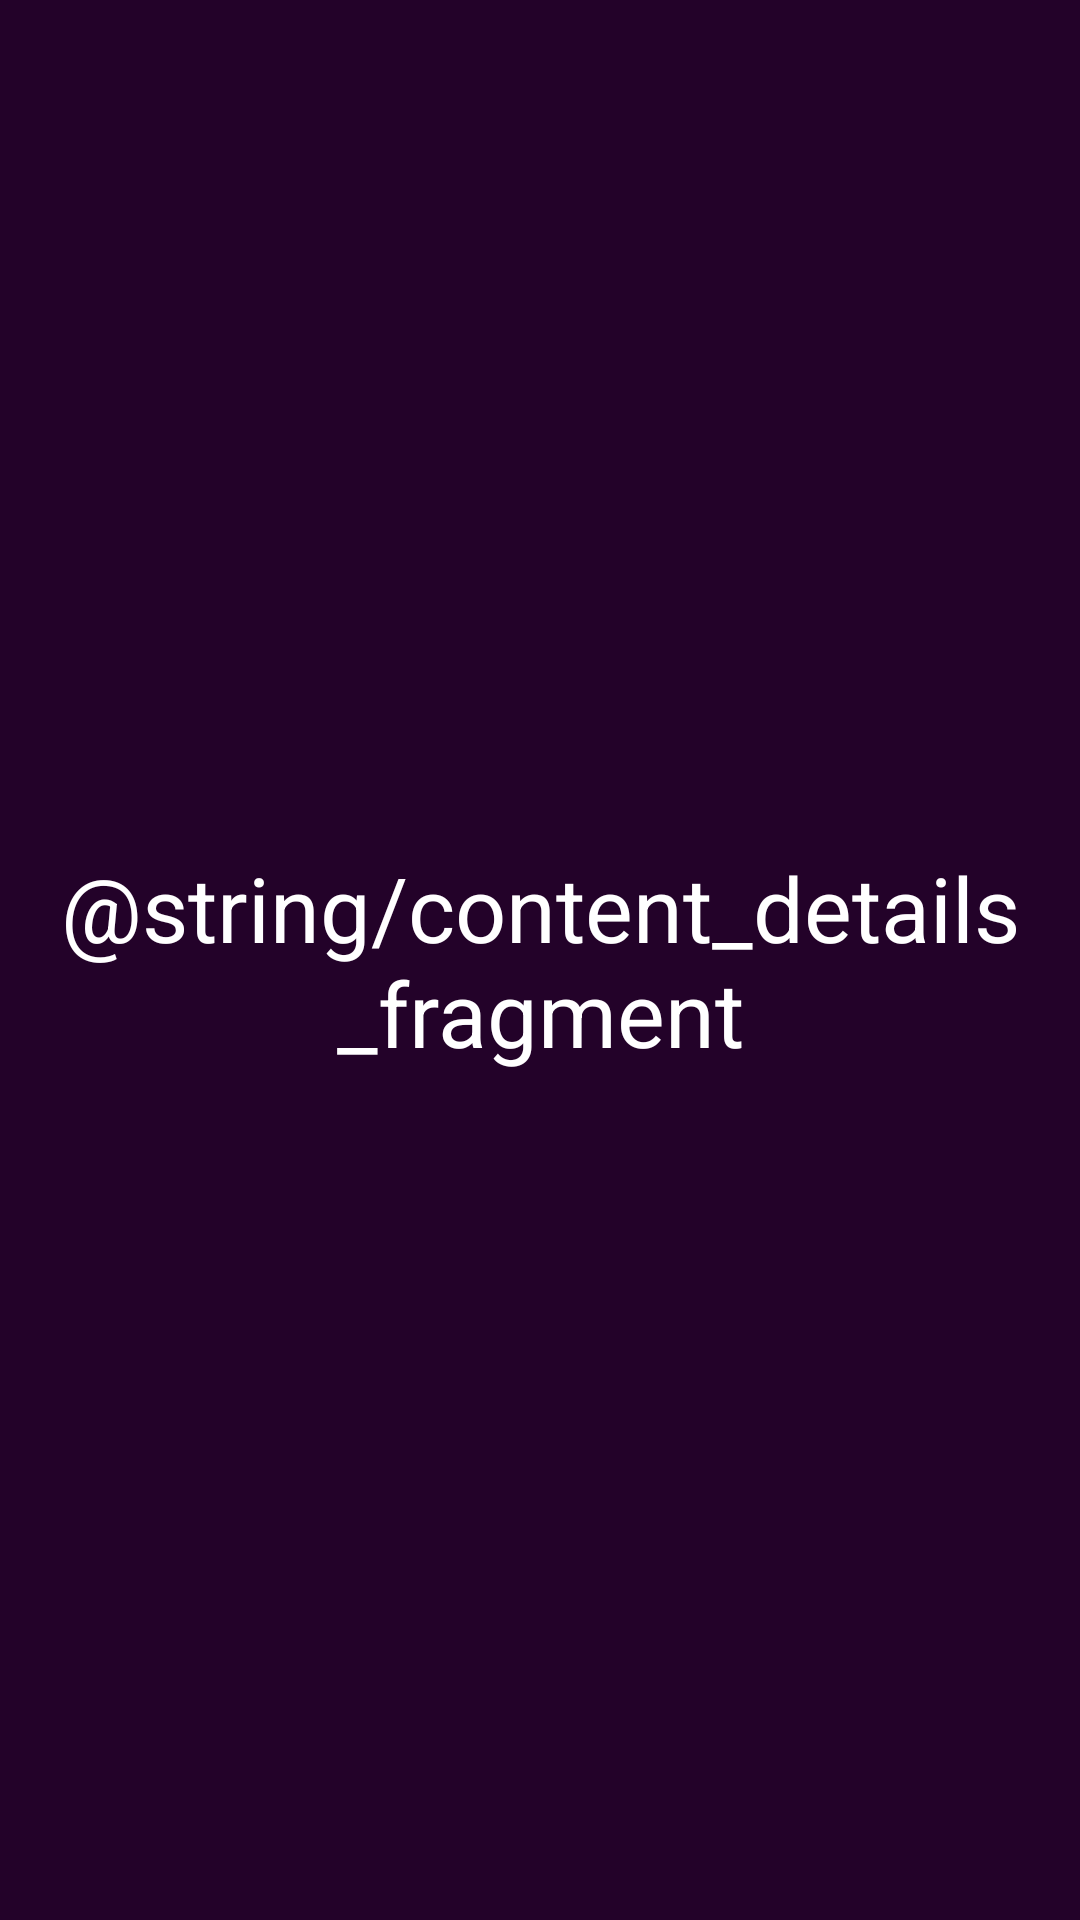

Here is an Android app screen rendered from its layout file. Give the layout XML and the strings, colors and styles it references.
<!-- AndroidManifest.xml: application theme AppTheme -->
<!-- res/layout/fragment_content_details.xml -->
<RelativeLayout xmlns:android="http://schemas.android.com/apk/res/android"
    xmlns:tools="http://schemas.android.com/tools"
    android:layout_width="match_parent"
    android:layout_height="match_parent"
    tools:context="fragments.ContentDetailsFragment">

    
    <TextView
        android:layout_width="match_parent"
        android:layout_height="match_parent"
        android:text="@string/content_details_fragment"
        android:textSize="30sp"
        android:gravity="center"
        android:layout_centerInParent="true"
        android:textColor="@color/text_color"
        android:background="#230229"/>

</RelativeLayout>
<!-- resources referenced by this layout -->
<resources>
  <color name="text_color">#FFFFFF</color>
  <style name="AppTheme" parent="Theme.AppCompat.Light.DarkActionBar">
          
          <item name="colorPrimary">@color/colorPrimary</item>
          <item name="colorPrimaryDark">@color/colorPrimaryDark</item>
          <item name="colorAccent">@color/colorAccent</item>
      </style>
  <color name="colorPrimary">#6200EE</color>
  <color name="colorPrimaryDark">#3700B3</color>
  <color name="colorAccent">#03DAC5</color>
</resources>
